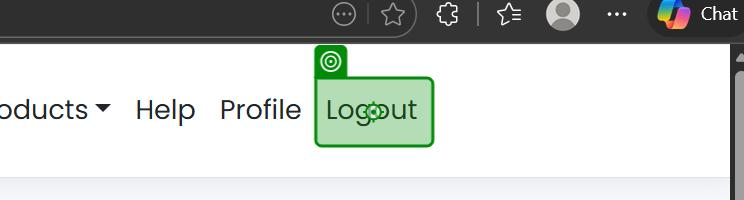
Task: Test Automation Project
Workflow: Logout from Account Creation Page

Step 1: click on the link 'Logout' in window 'UiBank-Creation Result' (msedge.exe)
